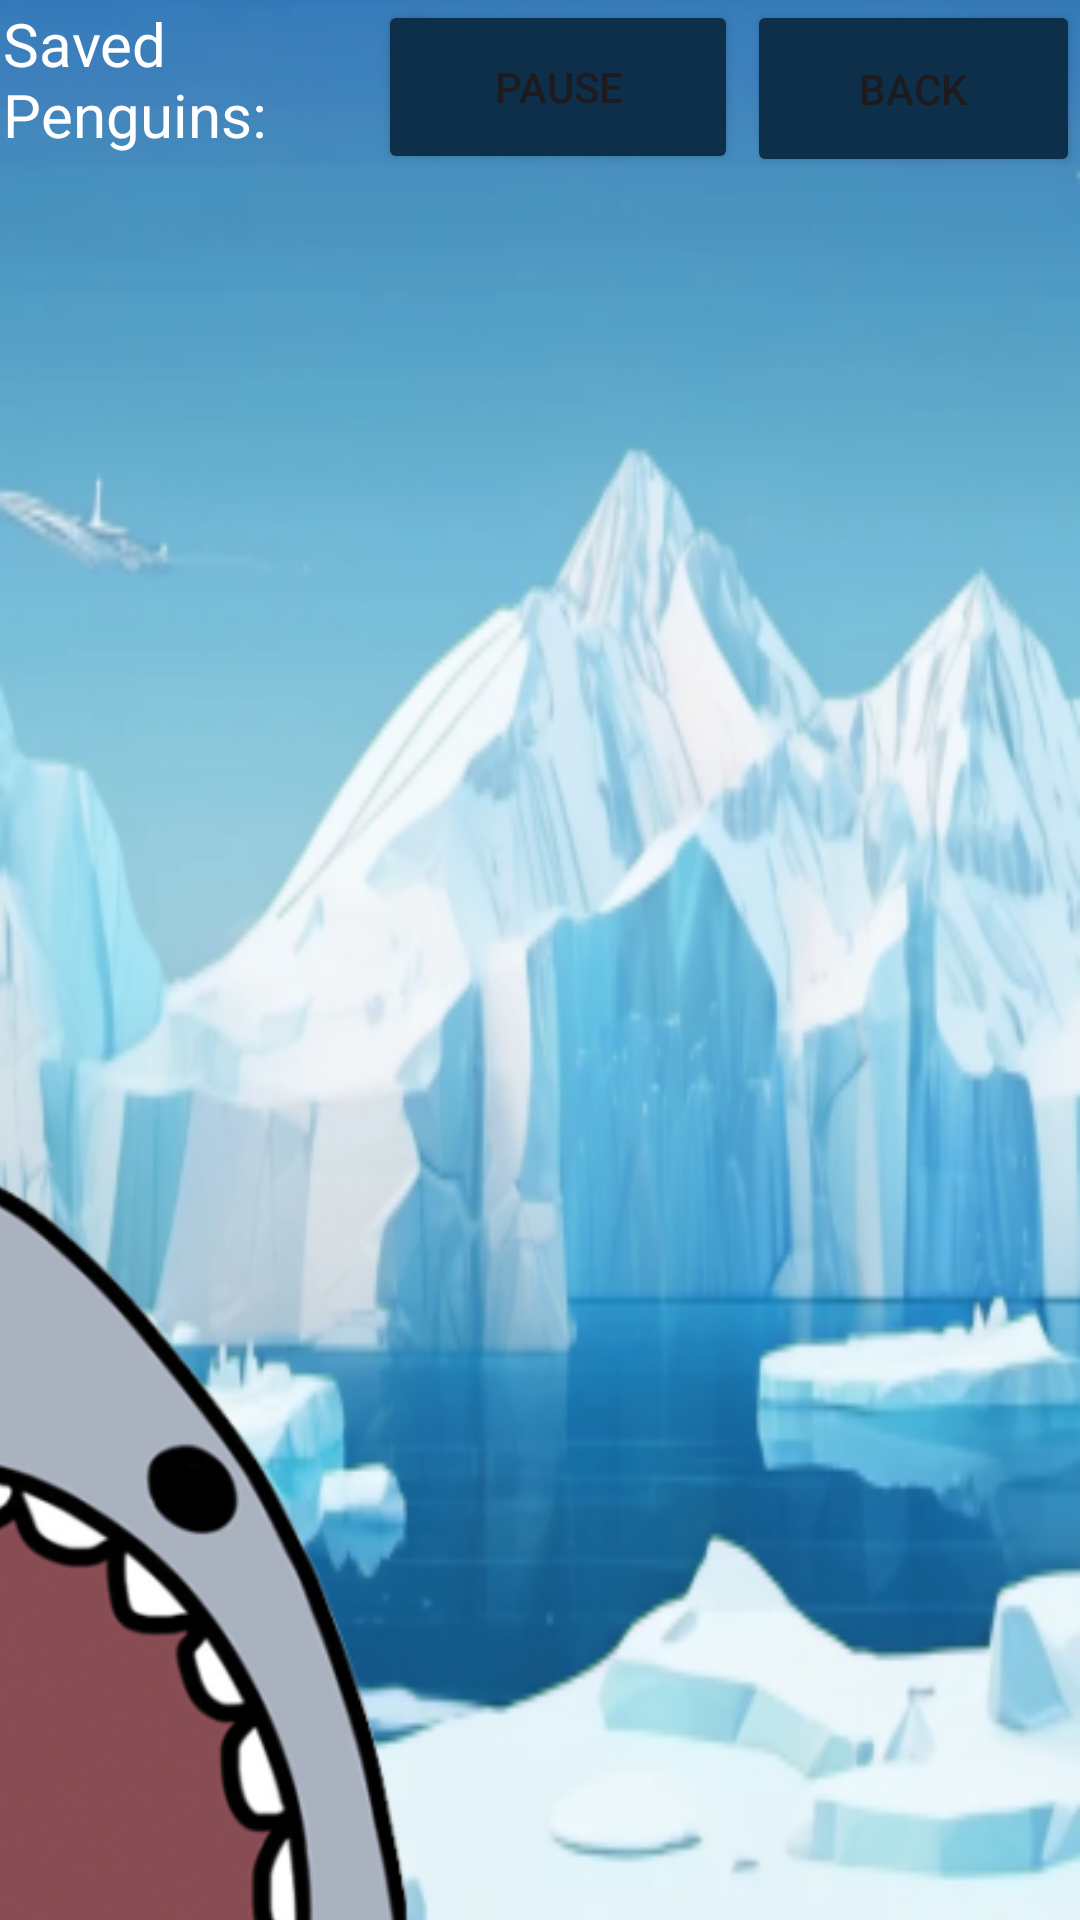

Reconstruct the res/layout file that produces this screen, plus the resources it refers to.
<!-- AndroidManifest.xml: application theme Theme.PenguinPatrol -->
<!-- res/layout/activity_main.xml -->
<?xml version="1.0" encoding="utf-8"?>
<androidx.constraintlayout.widget.ConstraintLayout xmlns:android="http://schemas.android.com/apk/res/android"
    xmlns:app="http://schemas.android.com/apk/res-auto"
    xmlns:tools="http://schemas.android.com/tools"
    android:layout_width="match_parent"
    android:layout_height="match_parent"
    android:background="@mipmap/background_foreground"
    tools:context=".MainActivity">

    <RelativeLayout
        android:layout_width="match_parent"
        android:layout_height="match_parent"
        app:layout_constraintBottom_toBottomOf="parent"
        app:layout_constraintEnd_toEndOf="parent"
        app:layout_constraintHorizontal_bias="0.0"
        app:layout_constraintStart_toStartOf="parent"
        app:layout_constraintTop_toTopOf="parent"
        app:layout_constraintVertical_bias="0.0">

        <FrameLayout
            android:id="@+id/gameContainer"
            android:layout_width="392dp"
            android:layout_height="565dp"
            android:layout_below="@+id/scoreTextView"
            android:layout_alignParentStart="true"
            android:layout_alignParentEnd="true"
            android:layout_alignParentBottom="true"
            android:layout_marginStart="19dp"
            android:layout_marginTop="93dp"
            android:layout_marginEnd="0dp"
            android:layout_marginBottom="0dp"
            android:elevation="2dp">

        </FrameLayout>

        <Button
            android:id="@+id/backButton"
            android:layout_width="111dp"
            android:layout_height="59dp"
            android:layout_alignParentTop="true"
            android:layout_alignParentEnd="true"
            android:layout_marginTop="0dp"
            android:layout_marginEnd="0dp"
            android:backgroundTint="@color/Btncolors"
            android:text="@string/back" />

        <Button
            android:id="@+id/pauseButton"
            android:layout_width="120dp"
            android:layout_height="58dp"
            android:layout_alignParentTop="true"
            android:layout_alignParentEnd="true"
            android:layout_marginTop="0dp"
            android:layout_marginEnd="114dp"
            android:backgroundTint="@color/Btncolors"
            android:text="@string/pause" />

        <TextView
            android:id="@+id/scoreTextView"
            android:layout_width="142dp"
            android:layout_height="72dp"
            android:layout_alignParentStart="true"
            android:layout_alignParentTop="true"
            android:layout_marginStart="1dp"
            android:layout_marginTop="1dp"
            android:text="@string/Score"
            android:textColor="@color/white"
            android:textSize="20sp" />

        <ImageView
            android:id="@+id/imageView2"
            android:layout_width="326dp"
            android:layout_height="467dp"
            android:layout_alignParentStart="true"
            android:layout_alignParentTop="true"
            android:layout_alignParentEnd="true"
            android:layout_alignParentBottom="true"
            android:layout_marginStart="-92dp"
            android:layout_marginTop="337dp"
            android:layout_marginEnd="177dp"
            android:layout_marginBottom="-73dp"
            app:srcCompat="@mipmap/sharkmouth_foreground" />

    </RelativeLayout>

</androidx.constraintlayout.widget.ConstraintLayout>
<!-- resources referenced by this layout -->
<resources>
  <color name="Btncolors">#0E2F49</color>
  <color name="white">#FFFFFFFF</color>
  <!-- mipmap background_foreground: webp bitmap (mipmap-hdpi, 26036 bytes) -->
  <!-- mipmap sharkmouth_foreground: png bitmap (mipmap-hdpi, 15246 bytes) -->
  <string name="Score">Saved Penguins: </string>
  <string name="back">Back</string>
  <string name="pause">Pause</string>
  <style name="Theme.PenguinPatrol" parent="Base.Theme.PenguinPatrol" />
  <style name="Base.Theme.PenguinPatrol" parent="Theme.Material3.DayNight.NoActionBar">
          
          
      </style>
</resources>
